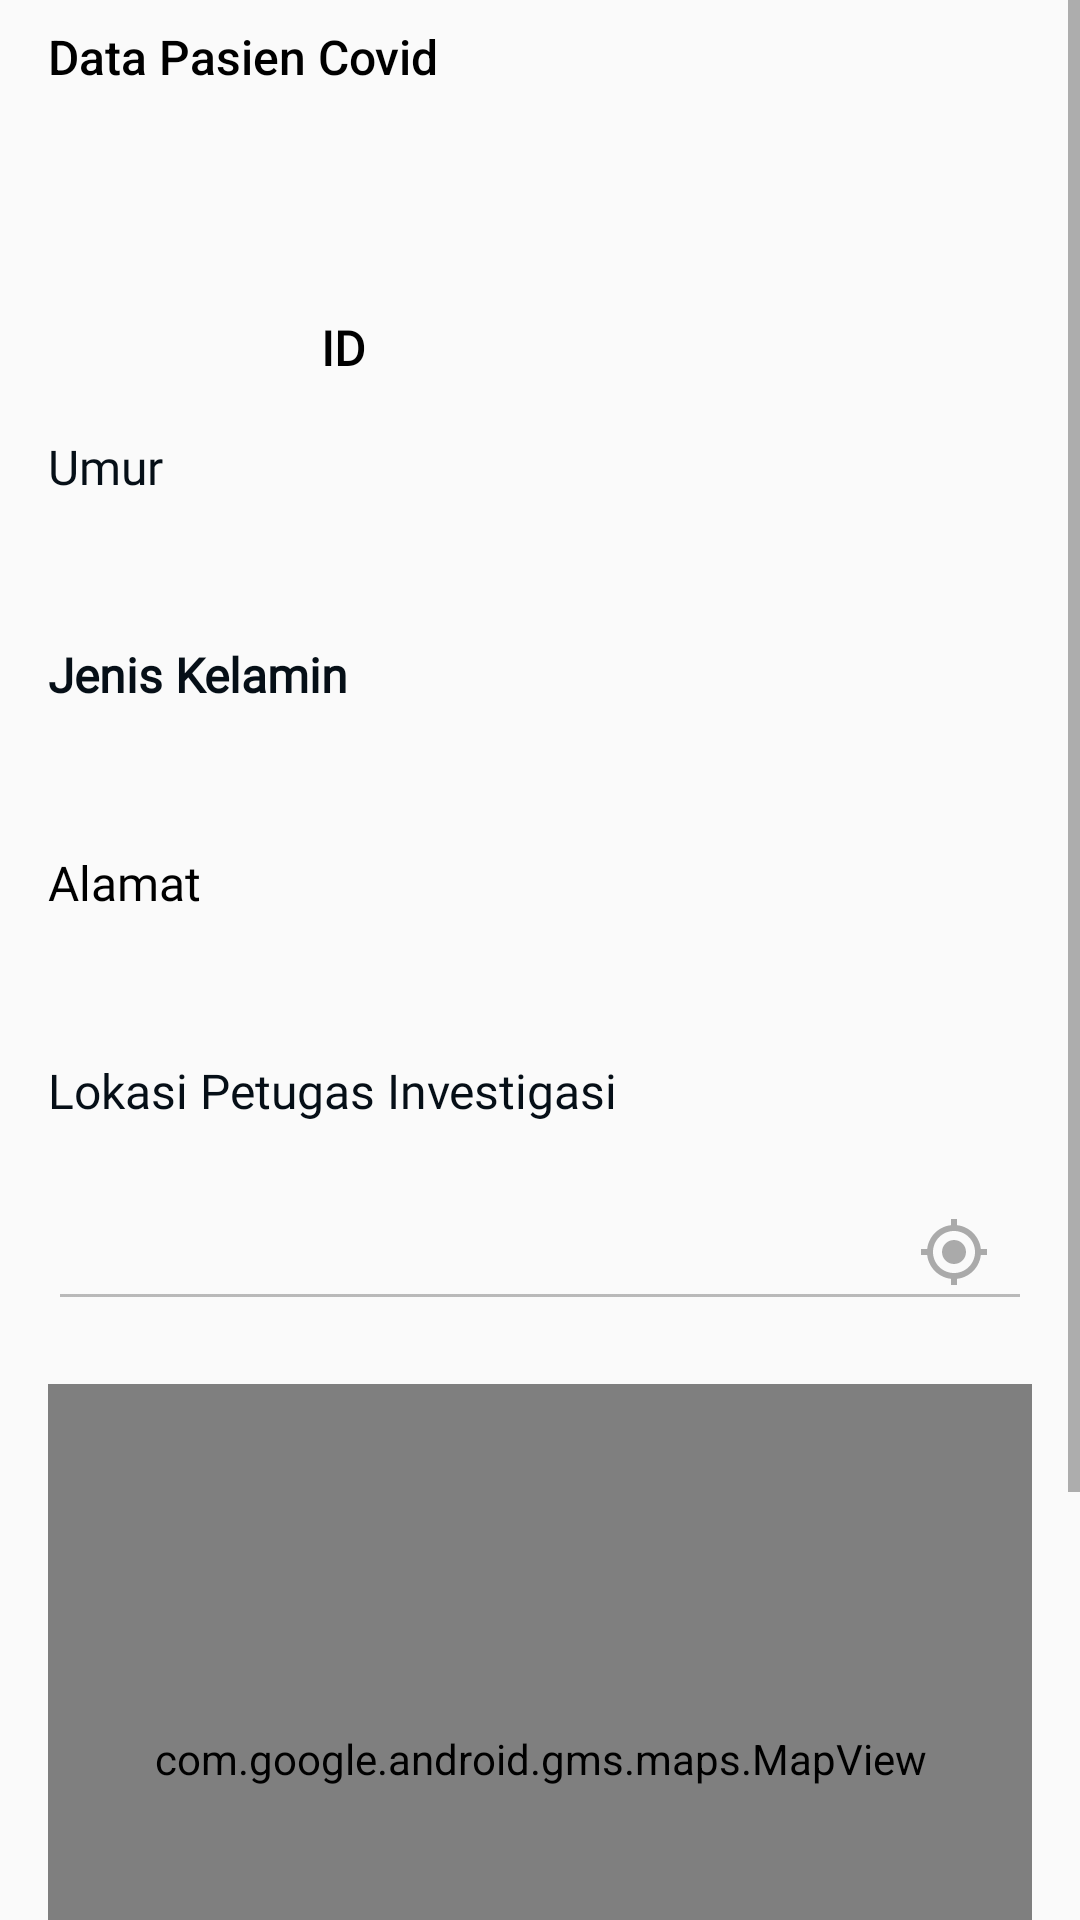

Write the Android layout XML for this screen, with the resource values it uses.
<!-- AndroidManifest.xml: application theme AppTheme -->
<!-- res/layout/activity_pasien_covid_detail.xml -->
<?xml version="1.0" encoding="utf-8"?>
<ScrollView xmlns:android="http://schemas.android.com/apk/res/android"
    xmlns:app="http://schemas.android.com/apk/res-auto"
    xmlns:tools="http://schemas.android.com/tools"
    android:layout_width="match_parent"
    android:layout_height="match_parent"
    tools:context=".ui.PasienCovidDetail">

    <androidx.constraintlayout.widget.ConstraintLayout
        android:layout_width="match_parent"
        android:layout_height="wrap_content">

        <TextView
            android:id="@+id/tv_detail_heading"
            android:layout_width="0dp"
            android:layout_height="wrap_content"
            android:layout_marginStart="16dp"
            android:layout_marginTop="8dp"
            android:layout_marginEnd="16dp"
            android:fontFamily="sans-serif-medium"
            android:text="Data Pasien Covid"
            android:textColor="@android:color/primary_text_light"
            android:textSize="16sp"
            app:layout_constraintEnd_toEndOf="parent"
            app:layout_constraintStart_toStartOf="parent"
            app:layout_constraintTop_toTopOf="parent" />

        <ImageView
            android:id="@+id/img_pasien"
            android:layout_width="75dp"
            android:layout_height="75dp"
            android:layout_marginStart="16dp"
            android:layout_marginTop="16dp"
            app:layout_constraintStart_toStartOf="parent"
            app:layout_constraintTop_toBottomOf="@+id/tv_detail_heading"
            app:srcCompat="@drawable/ic_patient" />

        <TextView
            android:id="@+id/tv_nama_pasien_detail"
            android:layout_width="0dp"
            android:layout_height="wrap_content"
            android:layout_marginStart="16dp"
            android:layout_marginTop="16dp"
            android:layout_marginEnd="16dp"
            android:fontFamily="@font/open_sans"
            android:textSize="16sp"
            app:layout_constraintEnd_toEndOf="parent"
            app:layout_constraintStart_toEndOf="@+id/img_pasien"
            app:layout_constraintTop_toBottomOf="@+id/tv_detail_heading"
            tools:text="Rizal" />

        <TextView
            android:id="@+id/tv_status_pasien"
            android:layout_width="0dp"
            android:layout_height="wrap_content"
            android:layout_marginStart="16dp"
            android:layout_marginTop="8dp"
            android:layout_marginEnd="16dp"
            android:textColor="@color/colorAccent"
            android:textSize="16sp"
            app:layout_constraintEnd_toEndOf="parent"
            app:layout_constraintStart_toEndOf="@+id/img_pasien"
            app:layout_constraintTop_toBottomOf="@+id/tv_nama_pasien_detail"
            tools:text="ODP" />

        <TextView
            android:id="@+id/tv_heading_id_pasien"
            android:layout_width="24dp"
            android:layout_height="wrap_content"
            android:layout_marginStart="16dp"
            android:layout_marginTop="8dp"
            android:fontFamily="@font/open_sans_bold"
            android:text="ID"
            android:textColor="@android:color/black"
            android:textSize="16sp"
            android:textStyle="bold"
            app:layout_constraintStart_toEndOf="@+id/img_pasien"
            app:layout_constraintTop_toBottomOf="@+id/tv_status_pasien" />

        <TextView
            android:id="@+id/tv_pasien_id"
            android:layout_width="150dp"
            android:layout_height="wrap_content"
            android:layout_marginStart="8dp"
            android:layout_marginTop="8dp"
            android:layout_marginEnd="16dp"
            android:fontFamily="@font/open_sans"
            android:textColor="@color/colorContentText"
            android:textSize="16sp"
            app:layout_constraintEnd_toEndOf="parent"
            app:layout_constraintHorizontal_bias="0.0"
            app:layout_constraintStart_toEndOf="@+id/tv_heading_id_pasien"
            app:layout_constraintTop_toBottomOf="@+id/tv_status_pasien" />

        <TextView
            android:id="@+id/tv_heading_umur"
            android:layout_width="0dp"
            android:layout_height="wrap_content"
            android:layout_marginStart="16dp"
            android:layout_marginTop="24dp"
            android:layout_marginEnd="16dp"
            android:fontFamily="@font/open_sans_bold"
            android:text="Umur"
            android:textColor="@color/colorHeadingText"
            android:textSize="16sp"
            app:layout_constraintEnd_toEndOf="parent"
            app:layout_constraintHorizontal_bias="0.0"
            app:layout_constraintStart_toStartOf="parent"
            app:layout_constraintTop_toBottomOf="@+id/img_pasien" />

        <TextView
            android:id="@+id/tv_umur_pasien"
            android:layout_width="0dp"
            android:layout_height="wrap_content"
            android:layout_marginStart="16dp"
            android:layout_marginTop="10dp"
            android:layout_marginEnd="16dp"
            android:fontFamily="@font/open_sans"
            android:textSize="16sp"
            app:layout_constraintEnd_toEndOf="parent"
            app:layout_constraintHorizontal_bias="0.0"
            app:layout_constraintStart_toStartOf="parent"
            app:layout_constraintTop_toBottomOf="@+id/tv_heading_umur"
            tools:text="14 tahun" />

        <TextView
            android:id="@+id/tv_heading_jenis_kelamin"
            android:layout_width="0dp"
            android:layout_height="wrap_content"
            android:layout_marginStart="16dp"
            android:layout_marginTop="16dp"
            android:layout_marginEnd="16dp"
            android:fontFamily="@font/open_sans_bold"
            android:text="Jenis Kelamin"
            android:textColor="@color/colorHeadingText"
            android:textSize="16sp"
            android:textStyle="bold"
            app:layout_constraintEnd_toEndOf="parent"
            app:layout_constraintStart_toStartOf="parent"
            app:layout_constraintTop_toBottomOf="@+id/tv_umur_pasien" />

        <TextView
            android:id="@+id/tv_jenis_kelamin"
            android:layout_width="0dp"
            android:layout_height="wrap_content"
            android:layout_marginStart="16dp"
            android:layout_marginTop="10dp"
            android:layout_marginEnd="16dp"
            android:fontFamily="@font/open_sans"
            android:textSize="16sp"
            app:layout_constraintEnd_toEndOf="parent"
            app:layout_constraintStart_toStartOf="parent"
            app:layout_constraintTop_toBottomOf="@+id/tv_heading_jenis_kelamin"
            tools:text="Laki-Laki" />

        <TextView
            android:id="@+id/tv_heading_alamat"
            android:layout_width="0dp"
            android:layout_height="wrap_content"
            android:layout_marginStart="16dp"
            android:layout_marginTop="16dp"
            android:layout_marginEnd="16dp"
            android:fontFamily="@font/open_sans_bold"
            android:text="Alamat "
            android:textColor="@android:color/black"
            android:textSize="16sp"
            app:layout_constraintEnd_toEndOf="parent"
            app:layout_constraintStart_toStartOf="parent"
            app:layout_constraintTop_toBottomOf="@+id/tv_jenis_kelamin" />

        <TextView
            android:id="@+id/tv_alamat_pasien"
            android:layout_width="0dp"
            android:layout_height="wrap_content"
            android:layout_marginStart="16dp"
            android:layout_marginTop="10dp"
            android:layout_marginEnd="16dp"
            android:fontFamily="@font/open_sans"
            android:textSize="16sp"
            app:layout_constraintEnd_toEndOf="parent"
            app:layout_constraintStart_toStartOf="parent"
            app:layout_constraintTop_toBottomOf="@+id/tv_heading_alamat"
            tools:text="Jl. Mangga Durian Semarang" />

        <TextView
            android:id="@+id/tv_lokasi_heading"
            android:layout_width="0dp"
            android:layout_height="wrap_content"
            android:layout_marginStart="16dp"
            android:layout_marginTop="16dp"
            android:layout_marginEnd="16dp"
            android:fontFamily="@font/open_sans_bold"
            android:text="Lokasi Petugas Investigasi"
            android:textColor="@color/colorHeadingText"
            android:textSize="16sp"
            app:layout_constraintEnd_toEndOf="parent"
            app:layout_constraintStart_toStartOf="parent"
            app:layout_constraintTop_toBottomOf="@+id/tv_alamat_pasien" />

        <include
            android:id="@+id/layout_lokasi"
            layout="@layout/content_location_layout"
            android:layout_width="0dp"
            android:layout_height="56dp"
            android:layout_marginStart="16dp"
            android:layout_marginTop="15dp"
            android:layout_marginEnd="16dp"
            app:layout_constraintEnd_toEndOf="parent"
            app:layout_constraintStart_toStartOf="parent"
            app:layout_constraintTop_toBottomOf="@+id/tv_lokasi_heading" />

        <FrameLayout
            android:id="@+id/frameLayout"
            android:layout_width="match_parent"
            android:layout_height="wrap_content"
            android:layout_marginStart="16dp"
            android:layout_marginTop="16dp"
            android:layout_marginEnd="16dp"
            app:layout_constraintEnd_toEndOf="parent"
            app:layout_constraintStart_toStartOf="parent"
            app:layout_constraintTop_toBottomOf="@+id/layout_lokasi">

            <com.google.android.gms.maps.MapView
                android:id="@+id/mapViewUser"
                android:layout_width="match_parent"
                android:layout_height="250dp" />
        </FrameLayout>

        <Button
            android:id="@+id/btn_update_data"
            android:layout_width="match_parent"
            android:layout_height="56dp"
            android:layout_marginStart="16dp"
            android:layout_marginTop="24dp"
            android:layout_marginEnd="16dp"
            android:layout_marginBottom="32dp"
            android:background="@color/colorAccent"
            android:clickable="true"
            android:focusable="true"
            android:fontFamily="@font/open_sans"
            android:paddingBottom="16dp"
            android:text="Simpan Data"
            android:textAllCaps="false"
            android:textColor="#FFFFFF"
            android:textSize="16sp"
            app:layout_constraintBottom_toBottomOf="parent"
            app:layout_constraintEnd_toEndOf="parent"
            app:layout_constraintStart_toStartOf="parent"
            app:layout_constraintTop_toBottomOf="@+id/frameLayout" />
    </androidx.constraintlayout.widget.ConstraintLayout>
</ScrollView>
<!-- res/layout/content_location_layout.xml (included above) -->
<?xml version="1.0" encoding="utf-8"?>
<RelativeLayout xmlns:android="http://schemas.android.com/apk/res/android"
    xmlns:app="http://schemas.android.com/apk/res-auto"
    android:layout_width="match_parent"
    android:layout_height="wrap_content">


    <com.google.android.material.textfield.TextInputLayout
        android:id="@+id/edt_lokasi_petugas"
        android:layout_width="match_parent"
        android:layout_height="wrap_content"
        android:layout_gravity="center_horizontal"
        android:layout_marginBottom="5dp"
        android:focusable="false"
        app:boxCornerRadiusTopEnd="8dp"
        app:boxCornerRadiusTopStart="8dp"
        app:hintAnimationEnabled="false">
        <com.google.android.material.textfield.TextInputEditText
            android:id="@+id/edt_location"
            android:layout_width="match_parent"
            android:layout_height="wrap_content"
            android:enabled="false"
            android:focusableInTouchMode="false"
            android:fontFamily="@font/open_sans"
            android:inputType="none"/>
    </com.google.android.material.textfield.TextInputLayout>

    <ImageButton
        android:id="@+id/btn_update_location"
        android:layout_width="32dp"
        android:layout_height="32dp"
        android:layout_alignEnd="@+id/edt_lokasi_petugas"
        android:layout_centerVertical="true"
        android:layout_marginEnd="10dp"
        android:background="@android:color/transparent"
        android:src="@drawable/ic_gps_fixed" />

</RelativeLayout>
<!-- resources referenced by this layout -->
<resources>
  <color name="colorAccent">#00ACC1</color>
  <color name="colorContentText">#AE111112</color>
  <color name="colorHeadingText">#060F17</color>
  <!-- drawable ic_gps_fixed (drawable) -->
  <vector xmlns:android="http://schemas.android.com/apk/res/android"
      android:width="24dp"
      android:height="24dp"
      android:tint="@android:color/darker_gray"
      android:viewportWidth="24.0"
      android:viewportHeight="24.0">
      <path
          android:fillColor="#FF000000"
          android:pathData="M12,8c-2.21,0 -4,1.79 -4,4s1.79,4 4,4 4,-1.79 4,-4 -1.79,-4 -4,-4zM20.94,11c-0.46,-4.17 -3.77,-7.48 -7.94,-7.94L13,1h-2v2.06C6.83,3.52 3.52,6.83 3.06,11L1,11v2h2.06c0.46,4.17 3.77,7.48 7.94,7.94L11,23h2v-2.06c4.17,-0.46 7.48,-3.77 7.94,-7.94L23,13v-2h-2.06zM12,19c-3.87,0 -7,-3.13 -7,-7s3.13,-7 7,-7 7,3.13 7,7 -3.13,7 -7,7z" />
  </vector>
  <!-- drawable ic_patient: vector/xml drawable (drawable, 4503 chars, omitted) -->
  <style name="AppTheme" parent="Theme.AppCompat.Light.DarkActionBar">
          
          <item name="colorPrimary">@color/colorPrimary</item>
          <item name="colorPrimaryDark">@color/colorPrimaryDark</item>
          <item name="colorAccent">@color/colorAccent</item>
      </style>
  <color name="colorPrimary">#2468B5</color>
  <color name="colorPrimaryDark">#003E85</color>
</resources>
